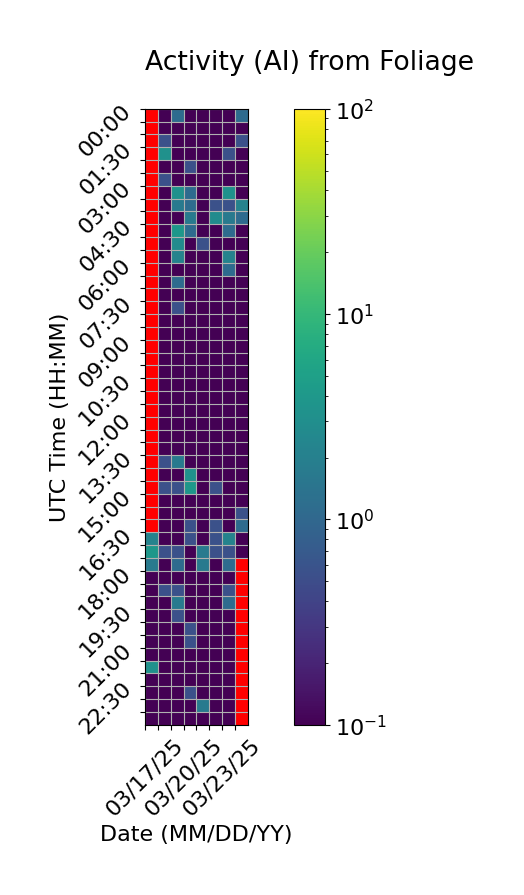

Data behind this chart, as committed beside it:
Time (UTC), 03/17/25, 03/18/25, 03/19/25, 03/20/25, 03/21/25, 03/22/25, 03/23/25, 03/24/25
00:00, , 0.0, 1.111, 0.0, 0.0, 0.0, 0.0, 1.111
00:30, , 0.0, 0.0, 0.0, 0.0, 0.0, 0.0, 0.0
01:00, , 0.5556, 0.0, 0.0, 0.0, 0.0, 0.0, 0.5556
01:30, , 3.333, 0.0, 0.0, 0.0, 0.0, 0.5556, 0.0
02:00, , 0.0, 0.0, 0.5556, 0.0, 0.0, 0.0, 0.0
02:30, , 0.5556, 0.0, 0.0, 0.0, 0.0, 0.0, 0.0
03:00, , 0.0, 3.333, 1.111, 0.0, 0.0, 3.333, 0.0
03:30, , 0.0, 1.667, 1.111, 0.0, 0.5556, 0.5556, 2.222
04:00, , 0.0, 0.0, 1.667, 0.0, 2.778, 1.667, 1.111
04:30, , 0.0, 3.889, 1.111, 0.0, 0.0, 1.111, 0.0
05:00, , 0.0, 2.778, 0.0, 0.5556, 0.0, 0.0, 0.0
05:30, , 0.0, 2.222, 0.0, 0.0, 0.0, 2.222, 0.0
06:00, , 0.0, 0.0, 0.0, 0.0, 0.0, 1.111, 0.0
06:30, , 0.0, 1.111, 0.0, 0.0, 0.0, 0.0, 0.0
07:00, , 0.0, 0.0, 0.0, 0.0, 0.0, 0.0, 0.0
07:30, , 0.0, 0.5556, 0.0, 0.0, 0.0, 0.0, 0.0
08:00, , 0.0, 0.0, 0.0, 0.0, 0.0, 0.0, 0.0
08:30, , 0.0, 0.0, 0.0, 0.0, 0.0, 0.0, 0.0
09:00, , 0.0, 0.0, 0.0, 0.0, 0.0, 0.0, 0.0
09:30, , 0.0, 0.0, 0.0, 0.0, 0.0, 0.0, 0.0
10:00, , 0.0, 0.0, 0.0, 0.0, 0.0, 0.0, 0.0
10:30, , 0.0, 0.0, 0.0, 0.0, 0.0, 0.0, 0.0
11:00, , 0.0, 0.0, 0.0, 0.0, 0.0, 0.0, 0.0
11:30, , 0.0, 0.0, 0.0, 0.0, 0.0, 0.0, 0.0
12:00, , 0.0, 0.0, 0.0, 0.0, 0.0, 0.0, 0.0
12:30, , 0.0, 0.0, 0.0, 0.0, 0.0, 0.0, 0.0
13:00, , 0.0, 0.0, 0.0, 0.0, 0.0, 0.0, 0.0
13:30, , 0.5556, 1.667, 0.0, 0.0, 0.0, 0.0, 0.0
14:00, , 0.0, 0.0, 3.333, 0.0, 0.0, 0.0, 0.0
14:30, , 0.5556, 0.5556, 3.889, 0.0, 0.5556, 0.0, 0.0
15:00, , 0.0, 0.0, 0.0, 0.0, 0.0, 0.0, 0.0
15:30, , 0.0, 0.0, 0.0, 0.0, 0.0, 0.0, 0.5556
16:00, , 0.0, 0.0, 0.5556, 0.0, 0.5556, 0.0, 1.111
16:30, 2.222, 0.0, 0.0, 0.5556, 0.0, 0.5556, 2.222, 0.0
17:00, 3.889, 0.5556, 0.5556, 0.0, 1.667, 0.5556, 0.5556, 0.0
17:30, 1.667, 0.0, 1.111, 0.0, 1.667, 0.0, 1.111, 
18:00, 0.0, 0.0, 0.0, 0.0, 0.0, 0.0, 0.0, 
18:30, 0.0, 0.5556, 0.5556, 0.0, 0.0, 0.0, 0.5556, 
19:00, 0.0, 0.0, 1.667, 0.0, 0.0, 0.0, 1.111, 
19:30, 0.0, 0.0, 0.5556, 0.0, 0.0, 0.0, 0.0, 
20:00, 0.0, 0.0, 0.0, 0.5556, 0.0, 0.0, 0.0, 
20:30, 0.0, 0.0, 0.0, 0.5556, 0.0, 0.0, 0.0, 
21:00, 0.0, 0.0, 0.0, 0.0, 0.0, 0.0, 0.0, 
21:30, 3.333, 0.0, 0.0, 0.0, 0.0, 0.0, 0.0, 
22:00, 0.0, 0.0, 0.0, 0.0, 0.0, 0.0, 0.0, 
22:30, 0.0, 0.0, 0.0, 0.5556, 0.0, 0.0, 0.0, 
23:00, 0.0, 0.0, 0.0, 0.0, 1.667, 0.0, 0.0, 
23:30, 0.0, 0.0, 0.0, 0.0, 0.0, 0.0, 0.0, 
